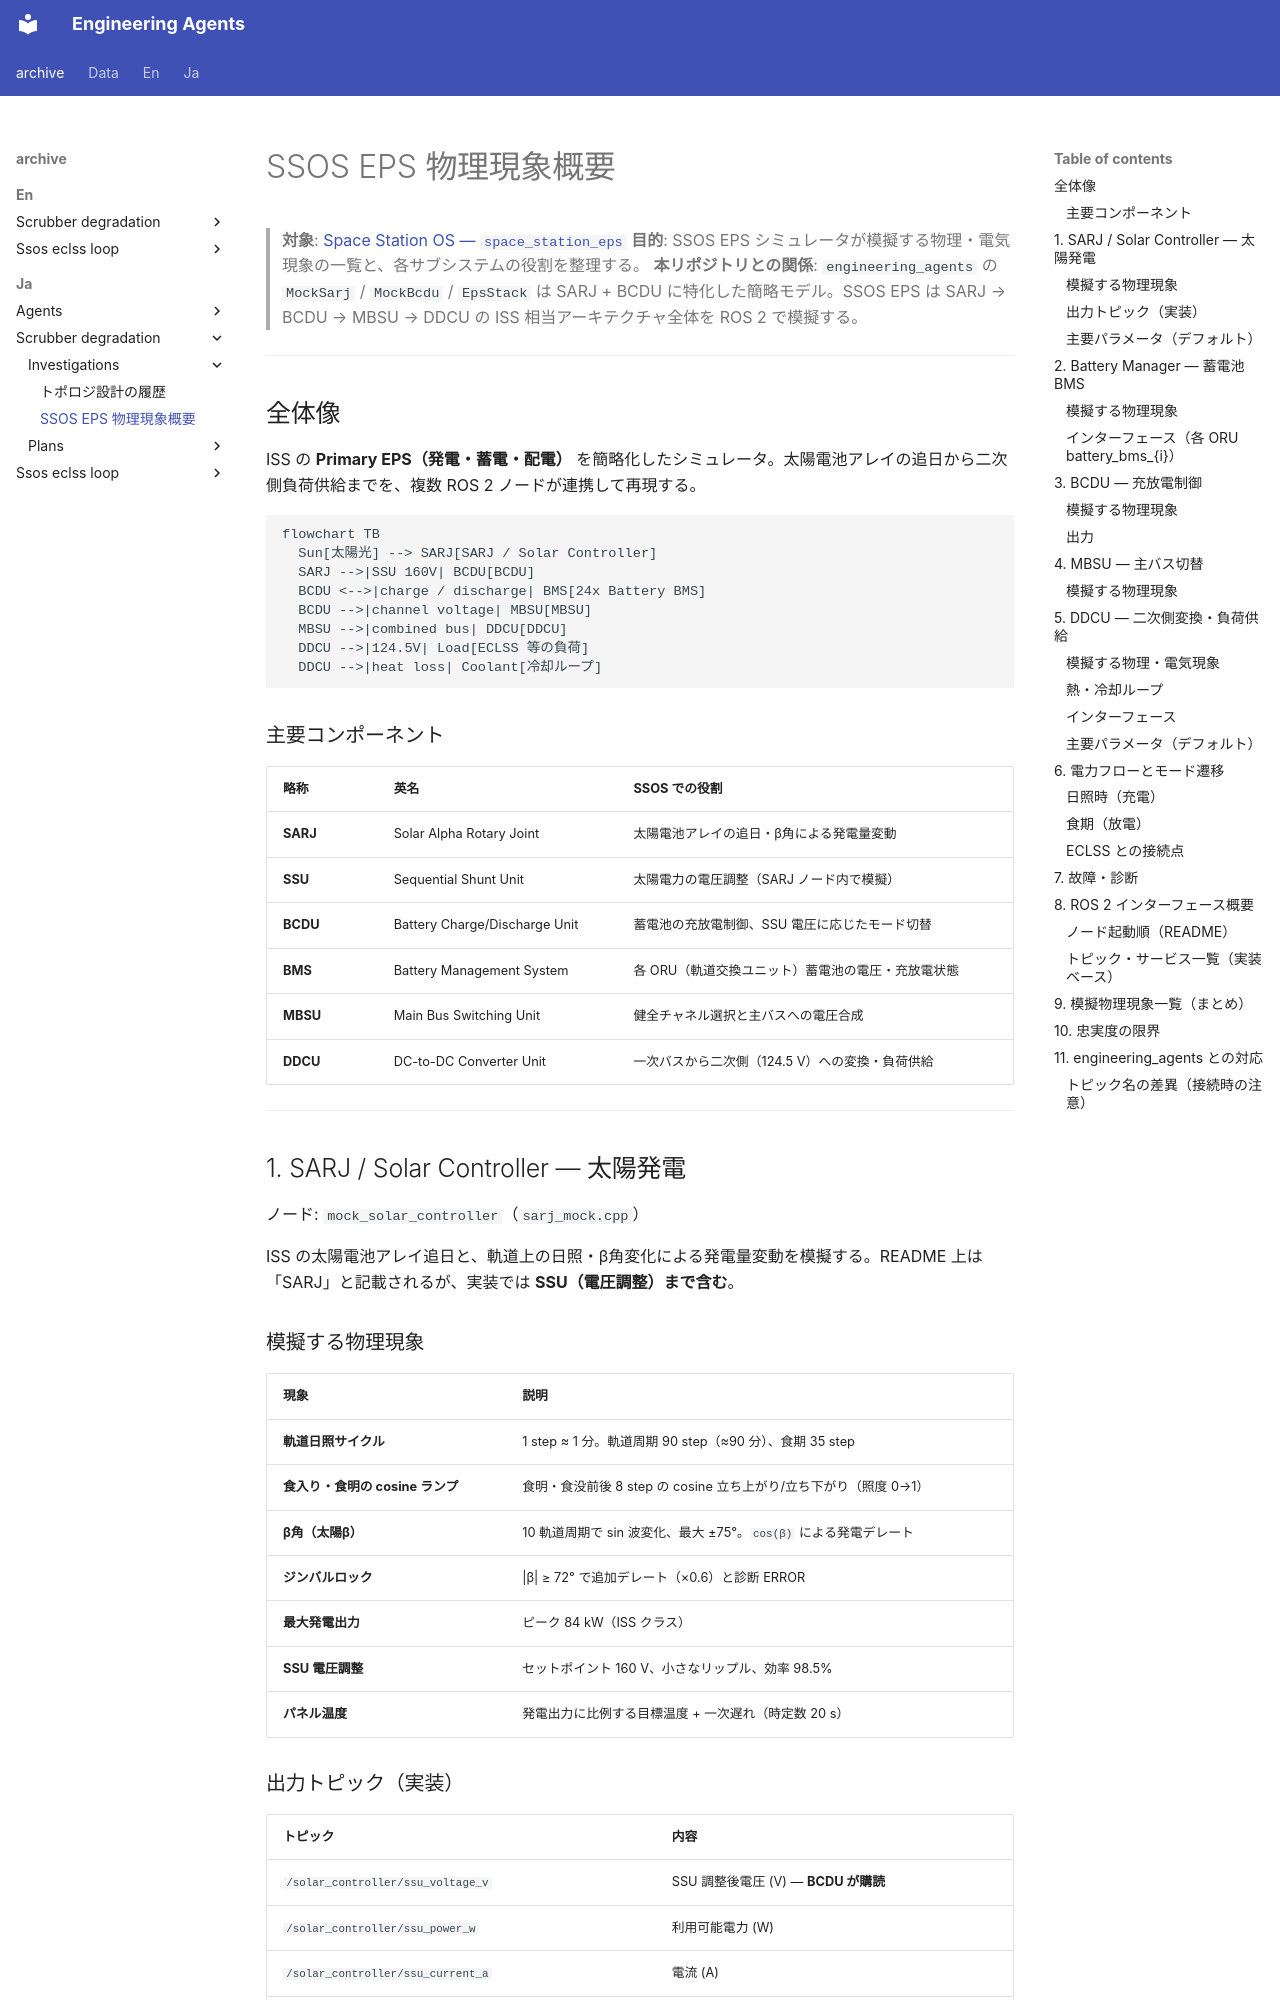

repository: hirototamura/engineering_agents · page: _archive/ja/scrubber_degradation/investigations/ssos_eps_physical_phenomena_overview/index.html · generator: mkdocs

# SSOS EPS 物理現象概要

> **対象**: [Space Station OS — `space_station_eps`](https://github.com/space-station-os/space_station_os/tree/main/space_station_eps)
> **目的**: SSOS EPS シミュレータが模擬する物理・電気現象の一覧と、各サブシステムの役割を整理する。
> **本リポジトリとの関係**: `engineering_agents` の `MockSarj` / `MockBcdu` / `EpsStack` は SARJ + BCDU に特化した簡略モデル。SSOS EPS は SARJ → BCDU → MBSU → DDCU の ISS 相当アーキテクチャ全体を ROS 2 で模擬する。

---

## 全体像

ISS の **Primary EPS（発電・蓄電・配電）** を簡略化したシミュレータ。太陽電池アレイの追日から二次側負荷供給までを、複数 ROS 2 ノードが連携して再現する。

```mermaid
flowchart TB
  Sun[太陽光] --> SARJ[SARJ / Solar Controller]
  SARJ -->|SSU 160V| BCDU[BCDU]
  BCDU <-->|charge / discharge| BMS[24x Battery BMS]
  BCDU -->|channel voltage| MBSU[MBSU]
  MBSU -->|combined bus| DDCU[DDCU]
  DDCU -->|124.5V| Load[ECLSS 等の負荷]
  DDCU -->|heat loss| Coolant[冷却ループ]
```

### 主要コンポーネント

| 略称 | 英名 | SSOS での役割 |
| --- | --- | --- |
| **SARJ** | Solar Alpha Rotary Joint | 太陽電池アレイの追日・β角による発電量変動 |
| **SSU** | Sequential Shunt Unit | 太陽電力の電圧調整（SARJ ノード内で模擬） |
| **BCDU** | Battery Charge/Discharge Unit | 蓄電池の充放電制御、SSU 電圧に応じたモード切替 |
| **BMS** | Battery Management System | 各 ORU（軌道交換ユニット）蓄電池の電圧・充放電状態 |
| **MBSU** | Main Bus Switching Unit | 健全チャネル選択と主バスへの電圧合成 |
| **DDCU** | DC-to-DC Converter Unit | 一次バスから二次側（124.5 V）への変換・負荷供給 |

---

## 1. SARJ / Solar Controller — 太陽発電

ノード: `mock_solar_controller`（`sarj_mock.cpp`）

ISS の太陽電池アレイ追日と、軌道上の日照・β角変化による発電量変動を模擬する。README 上は「SARJ」と記載されるが、実装では **SSU（電圧調整）まで含む**。
